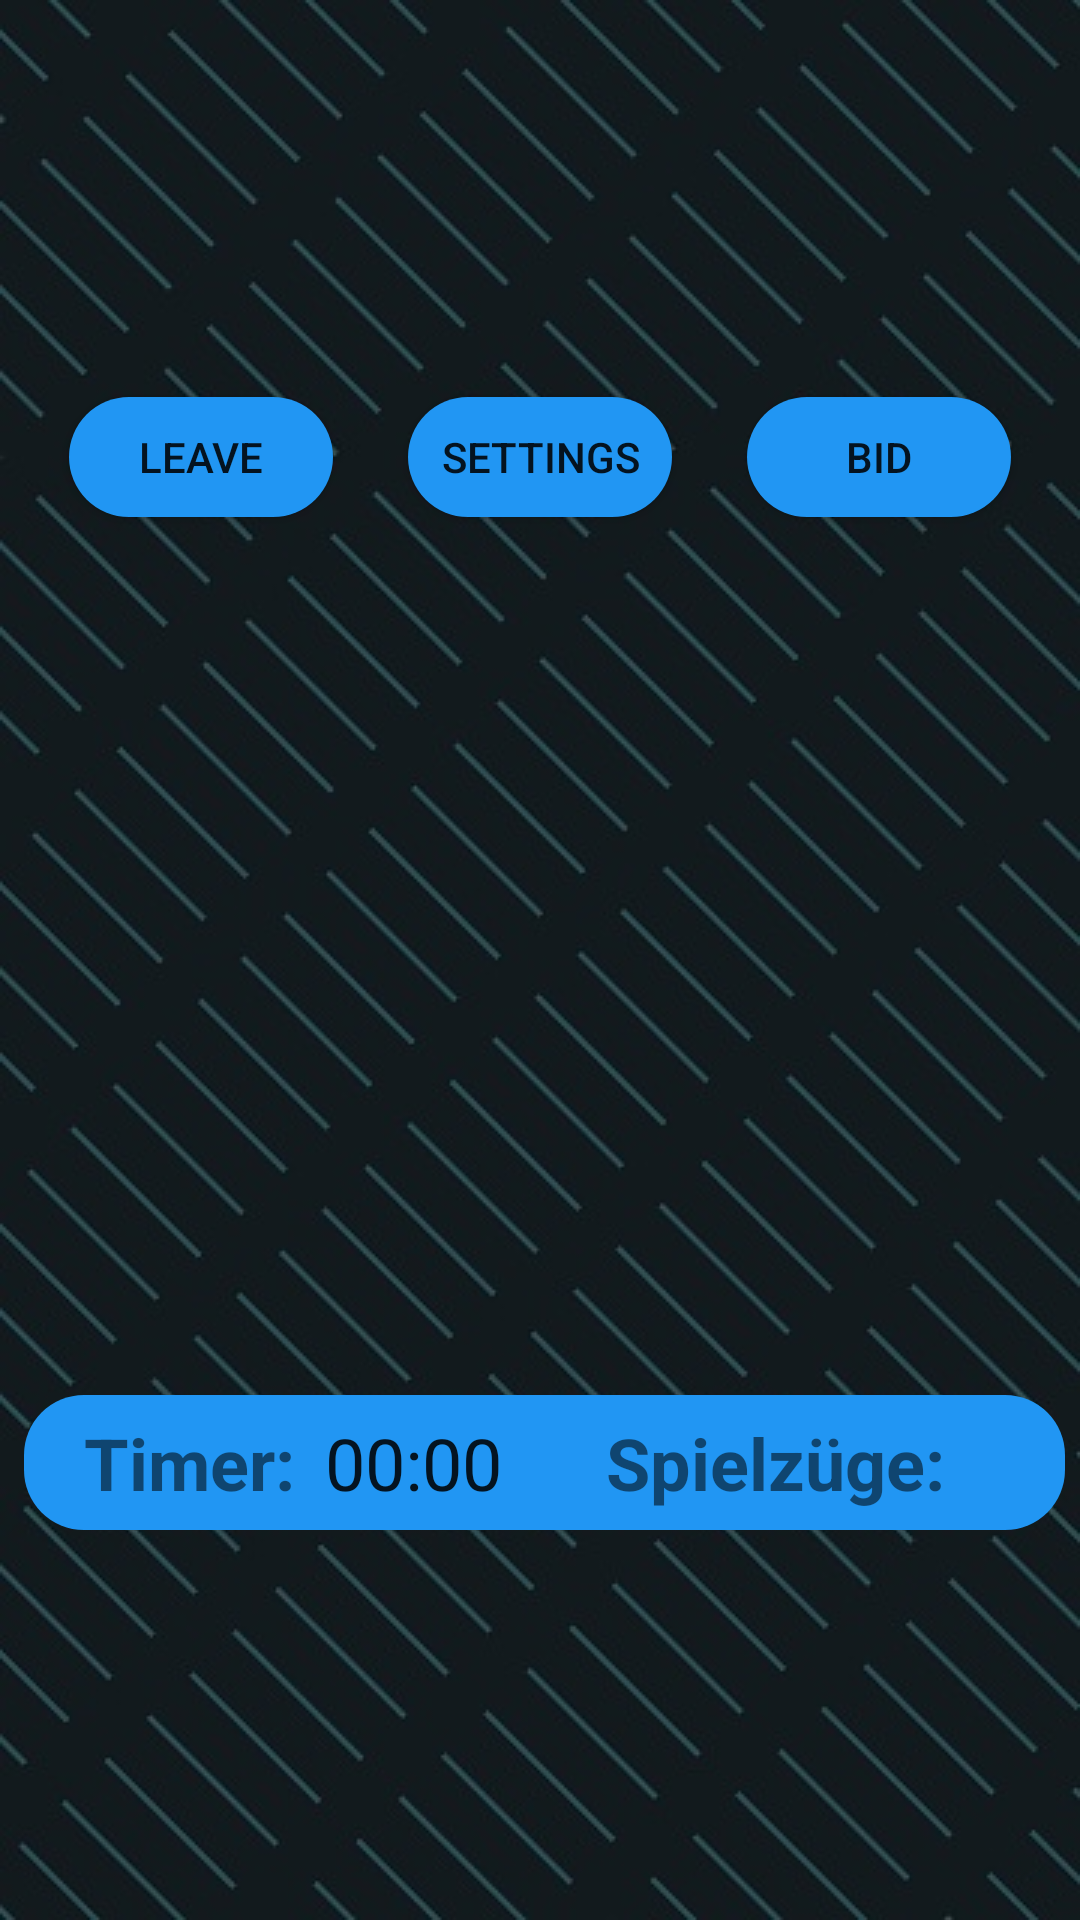

Layout XML and referenced resources for this Android screen:
<!-- AndroidManifest.xml: application theme AppTheme -->
<!-- res/layout/activity_multiplayer.xml -->
<?xml version="1.0" encoding="utf-8"?>

<android.support.constraint.ConstraintLayout xmlns:android="http://schemas.android.com/apk/res/android"
    xmlns:app="http://schemas.android.com/apk/res-auto"
    xmlns:tools="http://schemas.android.com/tools"
    android:id="@+id/cons"
    android:layout_width="match_parent"
    android:layout_height="match_parent"
    android:background="@drawable/dashes"
    android:columnWidth="50dp"
    android:gravity="center"
    android:horizontalSpacing="0dp"
    android:numColumns="16"
    android:stretchMode="columnWidth"
    android:verticalSpacing="0dp">
    


    <TextView
        android:id="@+id/robotSelected"
        android:layout_width="wrap_content"
        android:layout_height="wrap_content"
        android:layout_marginEnd="8dp"
        android:layout_marginLeft="8dp"
        android:layout_marginRight="8dp"
        android:layout_marginStart="8dp"
        android:textAllCaps="true"
        android:textColor="@android:color/background_light"
        android:textStyle="bold"

        app:layout_constraintBottom_toTopOf="@+id/bar_below"
        app:layout_constraintEnd_toEndOf="parent"
        app:layout_constraintHorizontal_bias="0.501"
        app:layout_constraintStart_toStartOf="parent"
        app:layout_constraintTop_toBottomOf="@+id/frame"
        app:layout_constraintVertical_bias="0.49" />

    <FrameLayout
        android:id="@+id/frame"
        android:layout_width="wrap_content"
        android:layout_height="wrap_content"
        android:layout_marginBottom="8dp"
        android:layout_marginEnd="5dp"
        android:layout_marginLeft="5dp"
        android:layout_marginRight="5dp"
        android:layout_marginStart="5dp"
        android:layout_gravity="center"
        android:gravity="center"
        android:layout_marginTop="8dp"
        app:layout_constraintBottom_toTopOf="@+id/bar_below"
        app:layout_constraintEnd_toEndOf="parent"
        app:layout_constraintHorizontal_bias="0.3"
        app:layout_constraintStart_toStartOf="parent"
        app:layout_constraintTop_toBottomOf="@+id/bar_top">

        <GridView
            android:id="@+id/gameView"
            android:layout_width="wrap_content"
            android:layout_height="wrap_content"
            android:layout_gravity="center"
            android:layout_marginBottom="8dp"
            android:layout_marginEnd="5dp"
            android:layout_marginLeft="5dp"
            android:layout_marginRight="5dp"
            android:layout_marginStart="5dp"
            android:layout_marginTop="8dp"
            android:gravity="center"
            android:horizontalSpacing="0dp"
            android:numColumns="16"
            android:stretchMode="columnWidth"
            android:verticalSpacing="0dp"
            android:elevation="0dp"
            >

        </GridView>

        <GridView
            android:id="@+id/robotGoalView"
            android:layout_width="wrap_content"
            android:layout_height="wrap_content"
            android:layout_gravity="center"
            android:layout_marginBottom="8dp"
            android:layout_marginEnd="5dp"
            android:layout_marginLeft="5dp"
            android:layout_marginRight="5dp"
            android:layout_marginStart="5dp"
            android:layout_marginTop="8dp"
            android:gravity="center"
            android:horizontalSpacing="0dp"
            android:numColumns="16"
            android:stretchMode="columnWidth"
            android:verticalSpacing="0dp"
            android:elevation="2dp">

        </GridView>
    </FrameLayout>

    <android.support.constraint.ConstraintLayout
        android:id="@+id/bar_below"
        android:layout_width="0dp"
        android:layout_height="45dp"
        android:layout_marginBottom="10dp"
        android:layout_marginEnd="5dp"
        android:layout_marginLeft="8dp"
        android:layout_marginRight="5dp"
        android:layout_marginStart="8dp"
        android:layout_marginTop="10dp"
        android:background="@drawable/roundedbutton"
        app:layout_constraintBottom_toBottomOf="parent"
        app:layout_constraintEnd_toEndOf="parent"
        app:layout_constraintStart_toStartOf="parent"
        app:layout_constraintTop_toBottomOf="@+id/frame">

        <TextView
            android:id="@+id/amountOfMoves"
            android:layout_width="wrap_content"
            android:layout_height="wrap_content"
            android:layout_centerVertical="true"
            android:layout_marginEnd="20dp"
            android:layout_marginRight="20dp"
            android:text="@string/amountOfmoves"
            android:textSize="24sp"
            android:textStyle="bold"
            app:layout_constraintBottom_toBottomOf="parent"
            app:layout_constraintEnd_toStartOf="@+id/moves"
            app:layout_constraintTop_toTopOf="parent" />

        <Chronometer
            android:id="@+id/timePlayed"
            android:layout_width="wrap_content"
            android:layout_height="wrap_content"
            android:layout_alignParentLeft="true"
            android:layout_alignParentStart="true"
            android:layout_centerVertical="true"
            android:layout_gravity="start"

            android:layout_marginLeft="10dp"
            android:layout_marginStart="10dp"
            android:text="@string/timePlayed"
            android:textSize="24sp"
            app:layout_constraintBottom_toBottomOf="parent"
            app:layout_constraintStart_toEndOf="@+id/timer"
            app:layout_constraintTop_toTopOf="parent" />

        <TextView
            android:id="@+id/moves"
            android:layout_width="wrap_content"
            android:layout_height="wrap_content"
            android:layout_alignParentEnd="true"
            android:layout_alignParentRight="true"
            android:layout_centerVertical="true"
            android:layout_gravity="start"

            android:layout_marginEnd="20dp"
            android:layout_marginRight="20dp"
            android:textSize="24sp"
            app:layout_constraintBottom_toBottomOf="parent"
            app:layout_constraintEnd_toEndOf="parent"
            app:layout_constraintTop_toTopOf="parent" />

        <TextView
            android:id="@+id/timer"
            android:layout_width="wrap_content"
            android:layout_height="wrap_content"
            android:layout_alignParentLeft="true"
            android:layout_alignParentStart="true"
            android:layout_centerVertical="true"
            android:layout_gravity="start"
            android:layout_marginLeft="20dp"
            android:layout_marginStart="20dp"
            android:text="@string/timer"
            android:textSize="24sp"
            android:textStyle="bold"
            app:layout_constraintBottom_toBottomOf="parent"
            app:layout_constraintStart_toStartOf="parent"
            app:layout_constraintTop_toTopOf="parent" />
    </android.support.constraint.ConstraintLayout>

    <RelativeLayout
        android:id="@+id/bar_top"
        android:layout_width="0dp"
        android:layout_height="45dp"
        android:layout_marginBottom="8dp"
        android:layout_marginEnd="8dp"
        android:layout_marginLeft="8dp"
        android:layout_marginRight="8dp"
        android:layout_marginStart="8dp"
        android:layout_marginTop="10dp"
        android:gravity="center_vertical"
        app:layout_constraintBottom_toTopOf="@+id/frame"
        app:layout_constraintEnd_toEndOf="parent"
        app:layout_constraintStart_toStartOf="parent"
        app:layout_constraintTop_toTopOf="parent"
        app:layout_constraintVertical_chainStyle="spread">

        <Button
            android:id="@+id/middleButtonMP"
            android:layout_width="wrap_content"
            android:layout_height="40dp"
            android:layout_centerInParent="true"
            android:layout_gravity="center_vertical"
            android:background="@drawable/roundedbutton"
            android:text="Settings" />

        <Button
            android:id="@+id/leftButtonMP"
            android:layout_width="wrap_content"
            android:layout_height="40dp"
            android:layout_alignParentLeft="true"
            android:layout_alignParentStart="true"
            android:layout_centerVertical="true"
            android:layout_gravity="start"
            android:layout_marginLeft="15dp"
            android:layout_marginStart="15dp"
            android:background="@drawable/roundedbutton"
            android:text="Leave" />

        <Button
            android:id="@+id/rightButtonMP"
            android:layout_width="wrap_content"
            android:layout_height="40dp"
            android:layout_alignParentEnd="true"
            android:layout_alignParentRight="true"
            android:layout_centerVertical="true"
            android:layout_gravity="right"
            android:layout_marginEnd="15dp"
            android:layout_marginRight="15dp"
            android:background="@drawable/roundedbutton"
            android:text="Bid" />
    </RelativeLayout>

</android.support.constraint.ConstraintLayout>
<!-- resources referenced by this layout -->
<resources>
  <!-- drawable dashes: jpg bitmap (drawable, 72064 bytes) -->
  <!-- drawable roundedbutton (drawable) -->
  <?xml version="1.0" encoding="utf-8"?>
  
  <shape xmlns:android="http://schemas.android.com/apk/res/android"
      android:shape="rectangle">
      <solid android:color="#2196f3"
          />
      <corners android:bottomRightRadius="20dp"
          android:bottomLeftRadius="20dp"
          android:topRightRadius="20dp"
          android:topLeftRadius="20dp"/>
  
  </shape>
  <string name="amountOfmoves">Spielzüge:</string>
  <string name="timePlayed">0</string>
  <string name="timer">Timer:</string>
  <style name="AppTheme" parent="Theme.AppCompat.Light.NoActionBar">
          
          <item name="colorPrimary">@color/colorPrimary</item>
          <item name="colorPrimaryDark">@color/colorPrimaryDark</item>
          <item name="colorAccent">@color/colorAccent</item>
      </style>
  <color name="colorPrimary">#000000</color>
  <color name="colorPrimaryDark">#000</color>
  <color name="colorAccent">#2196f3</color>
</resources>
